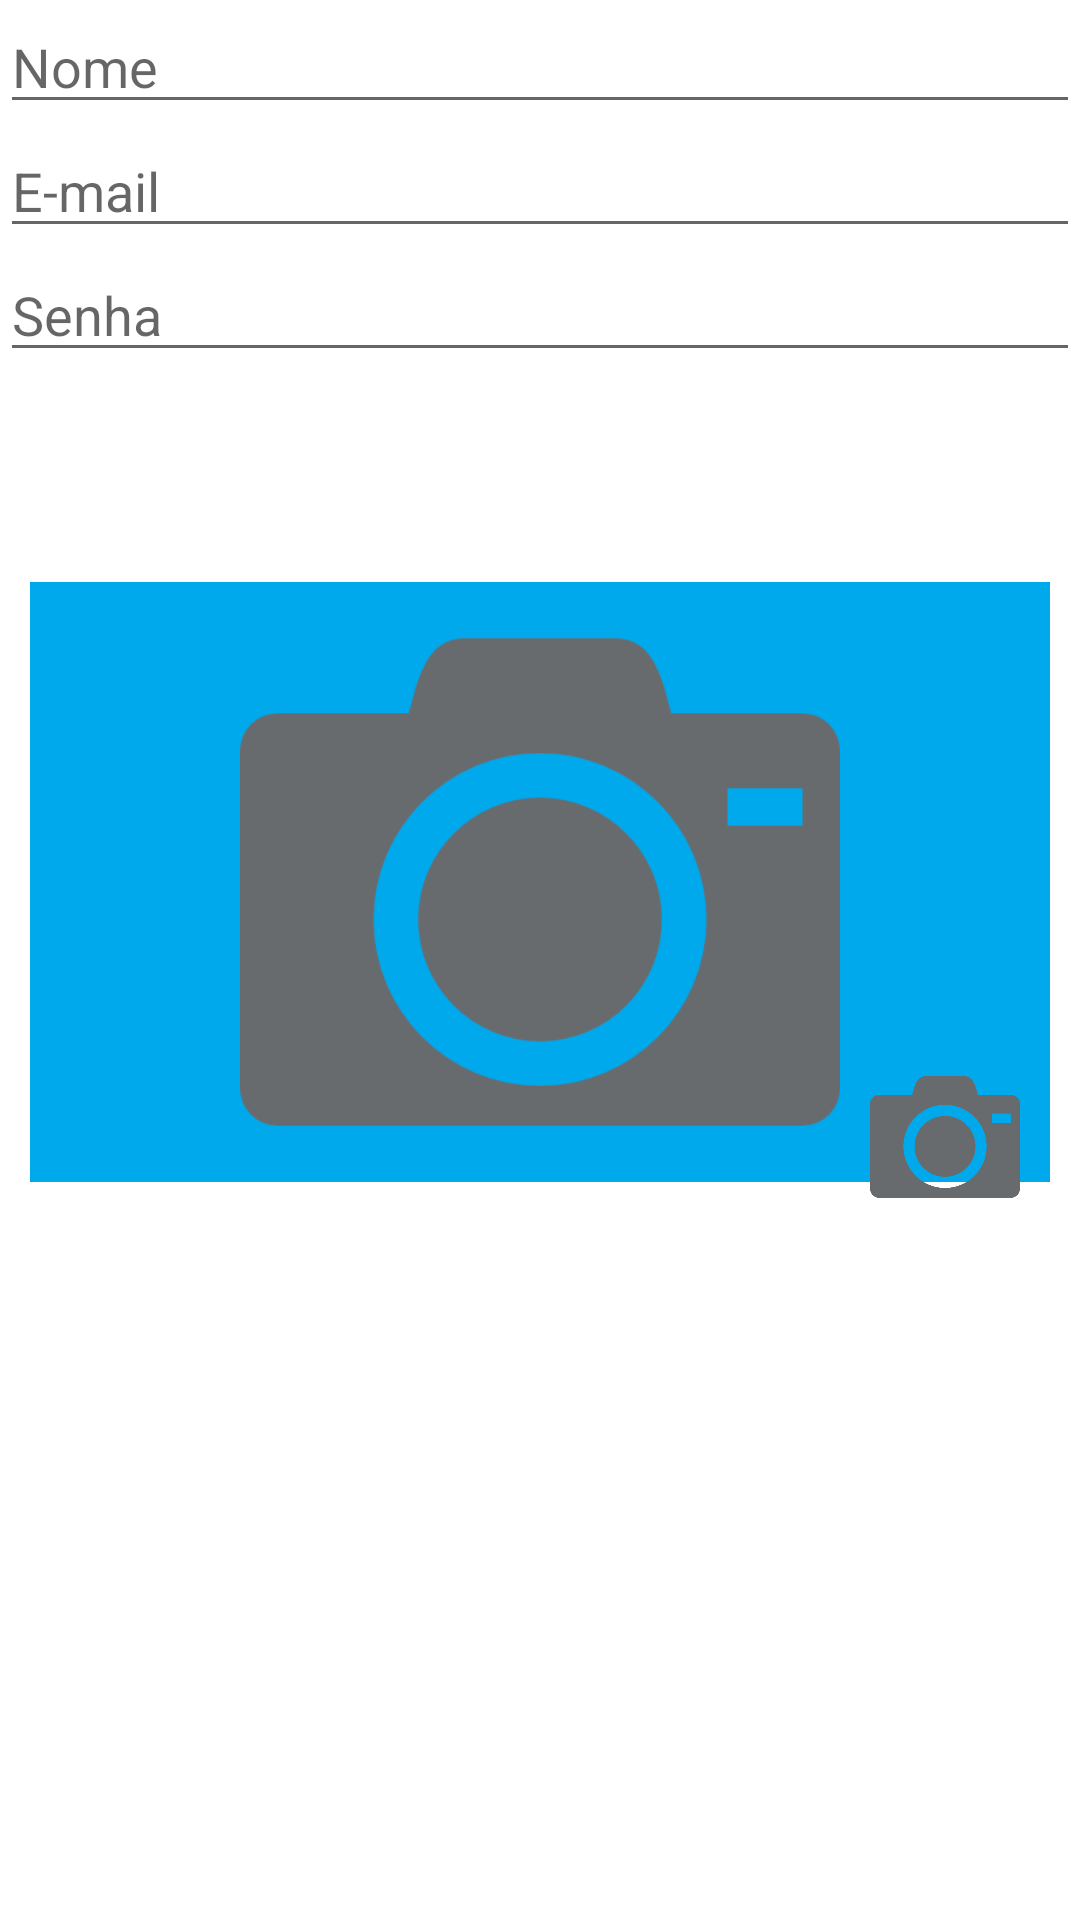

Produce the Android XML layout that renders to this screen, including the resource entries it uses.
<!-- AndroidManifest.xml: application theme AppTheme -->
<!-- res/layout/activity_usuario.xml -->
<?xml version="1.0" encoding="utf-8"?>
<ScrollView
    xmlns:android="http://schemas.android.com/apk/res/android"
    android:layout_width="match_parent"
    android:layout_height="match_parent">

    <LinearLayout
        android:layout_width="match_parent"
        android:layout_height="match_parent"
        android:orientation="vertical"
        android:weightSum="1">

        <EditText
            android:id="@+id/usuario_nome"
            android:layout_width="match_parent"
            android:layout_height="wrap_content"
            android:hint="Nome"/>

        <EditText
            android:id="@+id/usuario_email"
            android:layout_width="match_parent"
            android:layout_height="wrap_content"
            android:inputType="textEmailAddress"
            android:hint="E-mail"/>

        <EditText
            android:id="@+id/usuario_senha"
            android:layout_width="match_parent"
            android:layout_height="wrap_content"
            android:hint="Senha"
            android:inputType="textPassword"/>

        <RelativeLayout
            android:layout_width="match_parent"
            android:layout_height="wrap_content">
            <ImageView
                android:layout_width="match_parent"
                android:layout_height="200dp"
                android:layout_marginBottom="10dp"
                android:layout_marginLeft="10dp"
                android:layout_marginRight="10dp"
                android:background="#00A8EC"
                android:src="@drawable/camera"
                android:id="@+id/usuario_foto"
                android:layout_marginTop="70dp"/>
            <Button
                android:id="@+id/usuario_button_Camera"
                android:layout_width="50dp"
                android:layout_height="50dp"
                android:layout_marginRight="20dp"
                android:layout_marginBottom="20dp"
                android:layout_alignParentBottom="true"
                android:layout_alignParentRight="true"
                android:background="@drawable/camera" />
        </RelativeLayout>
    </LinearLayout>
</ScrollView>
<!-- resources referenced by this layout -->
<resources>
  <!-- drawable camera: png bitmap (drawable, 7702 bytes) -->
</resources>
